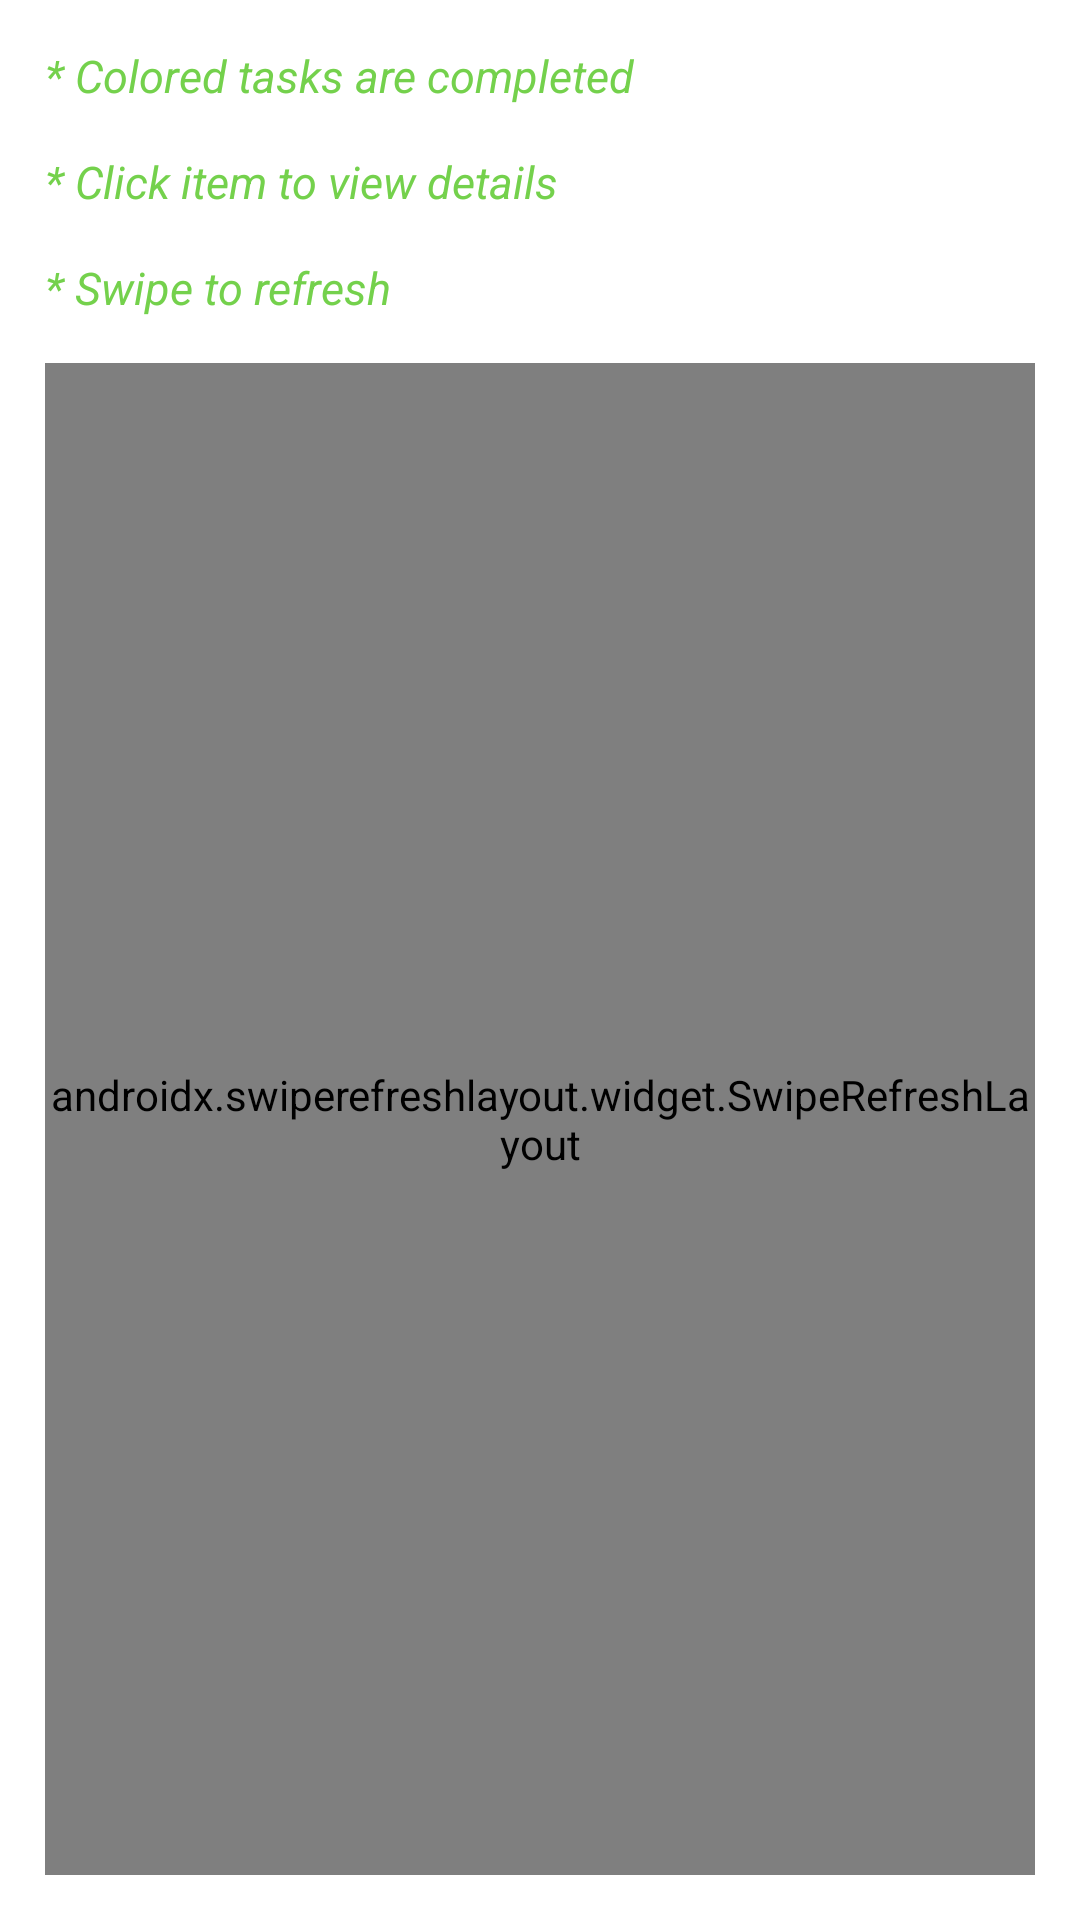

Produce the Android XML layout that renders to this screen, including the resource entries it uses.
<!-- AndroidManifest.xml: application theme AppTheme -->
<!-- res/layout/fragment_list.xml -->
<?xml version="1.0" encoding="utf-8"?>
<LinearLayout xmlns:android="http://schemas.android.com/apk/res/android"
    xmlns:tools="http://schemas.android.com/tools"
    android:layout_width="match_parent"
    android:layout_height="match_parent"
    android:background="@color/white"
    android:orientation="vertical"
    android:padding="15dp"
    android:divider="@drawable/divider"
    android:showDividers="middle"
    tools:context=".Fragments.ListFragment">

    <TextView
        android:id="@+id/tvNote1"
        android:layout_width="wrap_content"
        android:layout_height="wrap_content"
        android:text="@string/note1"
        android:textColor="@color/lightgreen"
        android:textSize="15sp"
        android:textStyle="italic" />

    <TextView
        android:id="@+id/tvNote2"
        android:layout_width="wrap_content"
        android:layout_height="wrap_content"
        android:text="@string/note2"
        android:textColor="@color/lightgreen"
        android:textSize="15sp"
        android:textStyle="italic" />

    <TextView
        android:id="@+id/tvNote3"
        android:layout_width="wrap_content"
        android:layout_height="wrap_content"
        android:text="@string/note3"
        android:textColor="@color/lightgreen"
        android:textSize="15sp"
        android:textStyle="italic" />

    <androidx.swiperefreshlayout.widget.SwipeRefreshLayout
        android:id="@+id/swipeRefreshLayout"
        android:layout_width="match_parent"
        android:layout_height="match_parent">

        <androidx.recyclerview.widget.RecyclerView
            android:id="@+id/rvItems"
            android:layout_width="match_parent"
            android:layout_height="wrap_content" />
    </androidx.swiperefreshlayout.widget.SwipeRefreshLayout>

</LinearLayout>
<!-- resources referenced by this layout -->
<resources>
  <color name="lightgreen">#74d14c</color>
  <color name="white">#ffffff</color>
  <!-- drawable divider (drawable) -->
  <?xml version="1.0" encoding="utf-8"?>
  <shape xmlns:android="http://schemas.android.com/apk/res/android" android:shape="rectangle">
      <solid android:color="#00FFFFFF"/>
      <size android:width="15dp" android:height="15dp"/>
  </shape>
  <string name="note1">* Colored tasks are completed</string>
  <string name="note2">* Click item to view details</string>
  <string name="note3">* Swipe to refresh</string>
  <style name="AppTheme" parent="Theme.AppCompat.Light.DarkActionBar">
          
          <item name="colorPrimary">@color/blue</item>
          <item name="colorPrimaryDark">@color/darkgrey</item>
          <item name="colorAccent">@color/lightgreen</item>
      </style>
  <color name="blue">#1761a0</color>
  <color name="darkgrey">#BF000000</color>
</resources>
